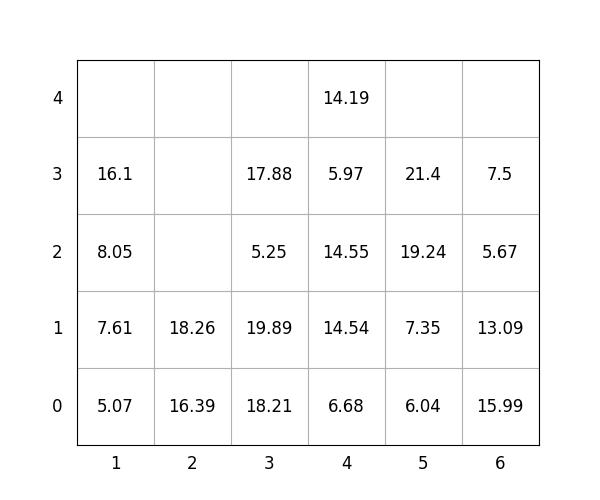

Source data for this figure (header and first rows):
idx, loc_x, loc_y, loc_z, weight, group, score, seq, reloc, size(ft)
1, 2, 0, 0, 16.39, 3, 316.4, 0, 1.0, 20
2, 6, 0, 0, 15.99, 0, 15.99, 0, 0, 20
3, 3, 0, 0, 18.21, 1, 118.2, 0, 0, 20
4, 6, 0, 1, 13.09, 2, 213.1, 1, 0, 20
5, 3, 0, 1, 19.89, 1, 119.9, 2, 0, 20
6, 4, 0, 0, 6.68, 1, 106.7, 3, 0, 20
7, 1, 0, 0, 5.07, 0, 5.07, 4, 0, 20
8, 5, 0, 0, 6.04, 1, 106, 5, 0, 20
9, 4, 0, 1, 14.54, 1, 114.5, 6, 0, 20
10, 6, 0, 2, 5.67, 3, 305.7, 7, 0, 20
11, 2, 0, 1, 18.26, 2, 218.3, 8, 1.0, 20
12, 3, 0, 2, 5.25, 2, 205.2, 9, 0, 20
13, 4, 0, 2, 14.55, 1, 114.5, 10, 0, 20
14, 6, 0, 3, 7.5, 3, 307.5, 11, 0, 20
15, 4, 0, 3, 5.97, 2, 206, 12, 0, 20
16, 4, 0, 4, 14.19, 2, 214.2, 13, 0, 20
17, 5, 0, 1, 7.35, 1, 107.3, 14, 0, 20
18, 5, 0, 2, 19.24, 2, 219.2, 15, 0, 20
19, 3, 0, 3, 17.88, 2, 217.9, 16, 0, 20
20, 1, 0, 1, 7.61, 0, 7.61, 17, 0, 20
21, 1, 0, 2, 8.05, 0, 8.05, 18, 0, 20
22, 5, 0, 3, 21.4, 3, 321.4, 19, 0, 20
23, 1, 0, 3, 16.1, 0, 16.1, 20, 0, 20
